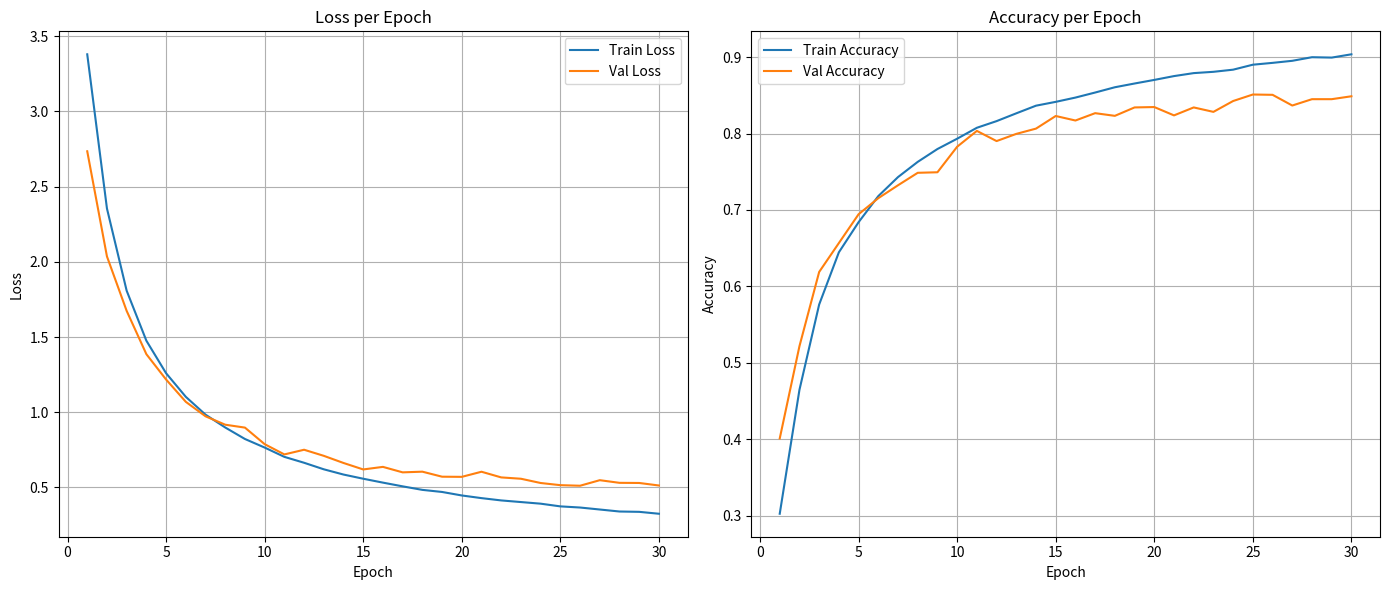

Write Python code to recreate this figure.
# # Giả sử log_text chứa toàn bộ đoạn log bạn dán bên trên (dạng string)
# from utils.helper import parse_log_file
#
# train_loss, train_acc, val_loss, val_acc = parse_log_file('../outputs/apple/logs/train_attempt1.txt')
#
# # Vẽ biểu đồ
# import matplotlib.pyplot as plt
#
# plt.figure(figsize=(12, 5))
#
# # Accuracy
# # plt.subplot(1, 2, 1)
# plt.plot(train_acc, label='Train Acc')
# plt.plot(val_acc, label='Val Acc')
# plt.title('Accuracy per Epoch')
# plt.xlabel('Epoch')
# plt.ylabel('Accuracy')
# plt.legend()
#
# plt.show()
#
# # Loss
# # plt.subplot(1, 2, 2)
# plt.plot(train_loss, label='Train Loss')
# plt.plot(val_loss, label='Val Loss')
# plt.title('Loss per Epoch')
# plt.xlabel('Epoch')
# plt.ylabel('Loss')
# plt.legend()
#
# plt.tight_layout()
# plt.show()

import re
log_text="""
Epoch 1/50

Training: 100%|██████████| 1851/1851 [01:15<00:00, 24.49it/s]
Evaluating: 100%|██████████| 466/466 [00:09<00:00, 48.84it/s]

Train Loss: 3.3801 | Acc: 0.3026
Val   Loss: 2.7352 | Acc: 0.4011
✅ Saved best model to ./outputs/embrapa/models/plantxvit_best.pth

Epoch 2/50

Training: 100%|██████████| 1851/1851 [01:17<00:00, 23.93it/s]
Evaluating: 100%|██████████| 466/466 [00:09<00:00, 49.20it/s]

Train Loss: 2.3547 | Acc: 0.4647
Val   Loss: 2.0359 | Acc: 0.5218
✅ Saved best model to ./outputs/embrapa/models/plantxvit_best.pth

Epoch 3/50

Training: 100%|██████████| 1851/1851 [01:18<00:00, 23.59it/s]
Evaluating: 100%|██████████| 466/466 [00:09<00:00, 49.17it/s]

Train Loss: 1.8078 | Acc: 0.5763
Val   Loss: 1.6736 | Acc: 0.6189
✅ Saved best model to ./outputs/embrapa/models/plantxvit_best.pth

Epoch 4/50

Training: 100%|██████████| 1851/1851 [01:17<00:00, 23.99it/s]
Evaluating: 100%|██████████| 466/466 [00:09<00:00, 48.52it/s]

Train Loss: 1.4754 | Acc: 0.6446
Val   Loss: 1.3858 | Acc: 0.6567
✅ Saved best model to ./outputs/embrapa/models/plantxvit_best.pth

Epoch 5/50

Training: 100%|██████████| 1851/1851 [01:15<00:00, 24.38it/s]
Evaluating: 100%|██████████| 466/466 [00:09<00:00, 48.57it/s]

Train Loss: 1.2590 | Acc: 0.6840
Val   Loss: 1.2172 | Acc: 0.6944
✅ Saved best model to ./outputs/embrapa/models/plantxvit_best.pth

Epoch 6/50

Training: 100%|██████████| 1851/1851 [01:16<00:00, 24.21it/s]
Evaluating: 100%|██████████| 466/466 [00:09<00:00, 48.84it/s]

Train Loss: 1.1021 | Acc: 0.7181
Val   Loss: 1.0689 | Acc: 0.7154
✅ Saved best model to ./outputs/embrapa/models/plantxvit_best.pth

Epoch 7/50

Training: 100%|██████████| 1851/1851 [01:16<00:00, 24.28it/s]
Evaluating: 100%|██████████| 466/466 [00:09<00:00, 49.79it/s]

Train Loss: 0.9837 | Acc: 0.7430
Val   Loss: 0.9726 | Acc: 0.7323
✅ Saved best model to ./outputs/embrapa/models/plantxvit_best.pth

Epoch 8/50

Training: 100%|██████████| 1851/1851 [01:15<00:00, 24.42it/s]
Evaluating: 100%|██████████| 466/466 [00:09<00:00, 48.73it/s]

Train Loss: 0.8982 | Acc: 0.7629
Val   Loss: 0.9167 | Acc: 0.7486
✅ Saved best model to ./outputs/embrapa/models/plantxvit_best.pth

Epoch 9/50

Training: 100%|██████████| 1851/1851 [01:17<00:00, 23.78it/s]
Evaluating: 100%|██████████| 466/466 [00:09<00:00, 49.00it/s]

Train Loss: 0.8217 | Acc: 0.7797
Val   Loss: 0.8974 | Acc: 0.7493
✅ Saved best model to ./outputs/embrapa/models/plantxvit_best.pth

Epoch 10/50

Training: 100%|██████████| 1851/1851 [01:16<00:00, 24.28it/s]
Evaluating: 100%|██████████| 466/466 [00:09<00:00, 48.78it/s]

Train Loss: 0.7647 | Acc: 0.7932
Val   Loss: 0.7873 | Acc: 0.7827
✅ Saved best model to ./outputs/embrapa/models/plantxvit_best.pth

Epoch 11/50

Training: 100%|██████████| 1851/1851 [01:15<00:00, 24.64it/s]
Evaluating: 100%|██████████| 466/466 [00:09<00:00, 48.71it/s]

Train Loss: 0.7029 | Acc: 0.8075
Val   Loss: 0.7190 | Acc: 0.8034
✅ Saved best model to ./outputs/embrapa/models/plantxvit_best.pth

Epoch 12/50

Training: 100%|██████████| 1851/1851 [01:16<00:00, 24.36it/s]
Evaluating: 100%|██████████| 466/466 [00:09<00:00, 48.29it/s]

Train Loss: 0.6636 | Acc: 0.8162
Val   Loss: 0.7502 | Acc: 0.7901

Epoch 13/50

Training: 100%|██████████| 1851/1851 [01:15<00:00, 24.41it/s]
Evaluating: 100%|██████████| 466/466 [00:09<00:00, 48.16it/s]

Train Loss: 0.6201 | Acc: 0.8264
Val   Loss: 0.7097 | Acc: 0.7995

Epoch 14/50

Training: 100%|██████████| 1851/1851 [01:17<00:00, 23.86it/s]
Evaluating: 100%|██████████| 466/466 [00:09<00:00, 49.47it/s]

Train Loss: 0.5852 | Acc: 0.8364
Val   Loss: 0.6622 | Acc: 0.8064
✅ Saved best model to ./outputs/embrapa/models/plantxvit_best.pth

Epoch 15/50

Training: 100%|██████████| 1851/1851 [01:17<00:00, 23.87it/s]
Evaluating: 100%|██████████| 466/466 [00:09<00:00, 49.04it/s]

Train Loss: 0.5574 | Acc: 0.8414
Val   Loss: 0.6192 | Acc: 0.8229
✅ Saved best model to ./outputs/embrapa/models/plantxvit_best.pth

Epoch 16/50

Training: 100%|██████████| 1851/1851 [01:17<00:00, 23.96it/s]
Evaluating: 100%|██████████| 466/466 [00:09<00:00, 48.89it/s]

Train Loss: 0.5315 | Acc: 0.8470
Val   Loss: 0.6362 | Acc: 0.8170

Epoch 17/50

Training: 100%|██████████| 1851/1851 [01:18<00:00, 23.48it/s]
Evaluating: 100%|██████████| 466/466 [00:09<00:00, 47.78it/s]

Train Loss: 0.5067 | Acc: 0.8536
Val   Loss: 0.5998 | Acc: 0.8266
✅ Saved best model to ./outputs/embrapa/models/plantxvit_best.pth

Epoch 18/50

Training: 100%|██████████| 1851/1851 [01:16<00:00, 24.05it/s]
Evaluating: 100%|██████████| 466/466 [00:09<00:00, 48.14it/s]

Train Loss: 0.4833 | Acc: 0.8605
Val   Loss: 0.6043 | Acc: 0.8231

Epoch 19/50

Training: 100%|██████████| 1851/1851 [01:18<00:00, 23.59it/s]
Evaluating: 100%|██████████| 466/466 [00:09<00:00, 48.20it/s]

Train Loss: 0.4694 | Acc: 0.8654
Val   Loss: 0.5709 | Acc: 0.8341
✅ Saved best model to ./outputs/embrapa/models/plantxvit_best.pth

Epoch 20/50

Training: 100%|██████████| 1851/1851 [01:15<00:00, 24.49it/s]
Evaluating: 100%|██████████| 466/466 [00:09<00:00, 48.12it/s]

Train Loss: 0.4461 | Acc: 0.8701
Val   Loss: 0.5699 | Acc: 0.8346
✅ Saved best model to ./outputs/embrapa/models/plantxvit_best.pth

Epoch 21/50

Training: 100%|██████████| 1851/1851 [01:16<00:00, 24.05it/s]
Evaluating: 100%|██████████| 466/466 [00:09<00:00, 49.72it/s]

Train Loss: 0.4284 | Acc: 0.8751
Val   Loss: 0.6039 | Acc: 0.8237

Epoch 22/50

Training: 100%|██████████| 1851/1851 [01:17<00:00, 23.88it/s]
Evaluating: 100%|██████████| 466/466 [00:09<00:00, 48.53it/s]

Train Loss: 0.4131 | Acc: 0.8790
Val   Loss: 0.5662 | Acc: 0.8341

Epoch 23/50

Training: 100%|██████████| 1851/1851 [01:17<00:00, 23.85it/s]
Evaluating: 100%|██████████| 466/466 [00:09<00:00, 48.42it/s]

Train Loss: 0.4023 | Acc: 0.8807
Val   Loss: 0.5573 | Acc: 0.8283

Epoch 24/50

Training: 100%|██████████| 1851/1851 [01:16<00:00, 24.17it/s]
Evaluating: 100%|██████████| 466/466 [00:09<00:00, 49.38it/s]

Train Loss: 0.3915 | Acc: 0.8835
Val   Loss: 0.5290 | Acc: 0.8425
✅ Saved best model to ./outputs/embrapa/models/plantxvit_best.pth

Epoch 25/50

Training: 100%|██████████| 1851/1851 [01:16<00:00, 24.35it/s]
Evaluating: 100%|██████████| 466/466 [00:09<00:00, 49.24it/s]

Train Loss: 0.3735 | Acc: 0.8900
Val   Loss: 0.5146 | Acc: 0.8510
✅ Saved best model to ./outputs/embrapa/models/plantxvit_best.pth

Epoch 26/50

Training: 100%|██████████| 1851/1851 [01:17<00:00, 23.94it/s]
Evaluating: 100%|██████████| 466/466 [00:09<00:00, 49.49it/s]

Train Loss: 0.3659 | Acc: 0.8924
Val   Loss: 0.5108 | Acc: 0.8506

Epoch 27/50

Training: 100%|██████████| 1851/1851 [01:16<00:00, 24.20it/s]
Evaluating: 100%|██████████| 466/466 [00:09<00:00, 48.27it/s]

Train Loss: 0.3527 | Acc: 0.8951
Val   Loss: 0.5477 | Acc: 0.8366

Epoch 28/50

Training: 100%|██████████| 1851/1851 [01:17<00:00, 23.86it/s]
Evaluating: 100%|██████████| 466/466 [00:09<00:00, 49.02it/s]

Train Loss: 0.3394 | Acc: 0.8998
Val   Loss: 0.5301 | Acc: 0.8449

Epoch 29/50

Training: 100%|██████████| 1851/1851 [01:17<00:00, 23.83it/s]
Evaluating: 100%|██████████| 466/466 [00:09<00:00, 48.95it/s]

Train Loss: 0.3372 | Acc: 0.8993
Val   Loss: 0.5292 | Acc: 0.8449

Epoch 30/50

Training: 100%|██████████| 1851/1851 [01:17<00:00, 23.84it/s]
Evaluating: 100%|██████████| 466/466 [00:09<00:00, 48.56it/s]

Train Loss: 0.3245 | Acc: 0.9036
Val   Loss: 0.5124 | Acc: 0.8487
Early stopping at epoch 30
"""

# Tìm tất cả các dòng Train và Val
train_lines = re.findall(r'Train Loss: ([\d\.]+) \| Acc: ([\d\.]+)', log_text)
val_lines = re.findall(r'Val\s+Loss: ([\d\.]+) \| Acc: ([\d\.]+)', log_text)

# Tách ra các list số
train_losses = [float(l[0]) for l in train_lines]
train_accuracies = [float(l[1]) for l in train_lines]
val_losses = [float(l[0]) for l in val_lines]
val_accuracies = [float(l[1]) for l in val_lines]

import matplotlib.pyplot as plt

epochs = range(1, len(train_losses) + 1)

plt.figure(figsize=(14, 6))

# Loss
plt.subplot(1, 2, 1)
plt.plot(epochs, train_losses, label='Train Loss')
plt.plot(epochs, val_losses, label='Val Loss')
plt.title('Loss per Epoch')
plt.xlabel('Epoch')
plt.ylabel('Loss')
plt.legend()
plt.grid(True)

# Accuracy
plt.subplot(1, 2, 2)
plt.plot(epochs, train_accuracies, label='Train Accuracy')
plt.plot(epochs, val_accuracies, label='Val Accuracy')
plt.title('Accuracy per Epoch')
plt.xlabel('Epoch')
plt.ylabel('Accuracy')
plt.legend()
plt.grid(True)

plt.tight_layout()
plt.show()
